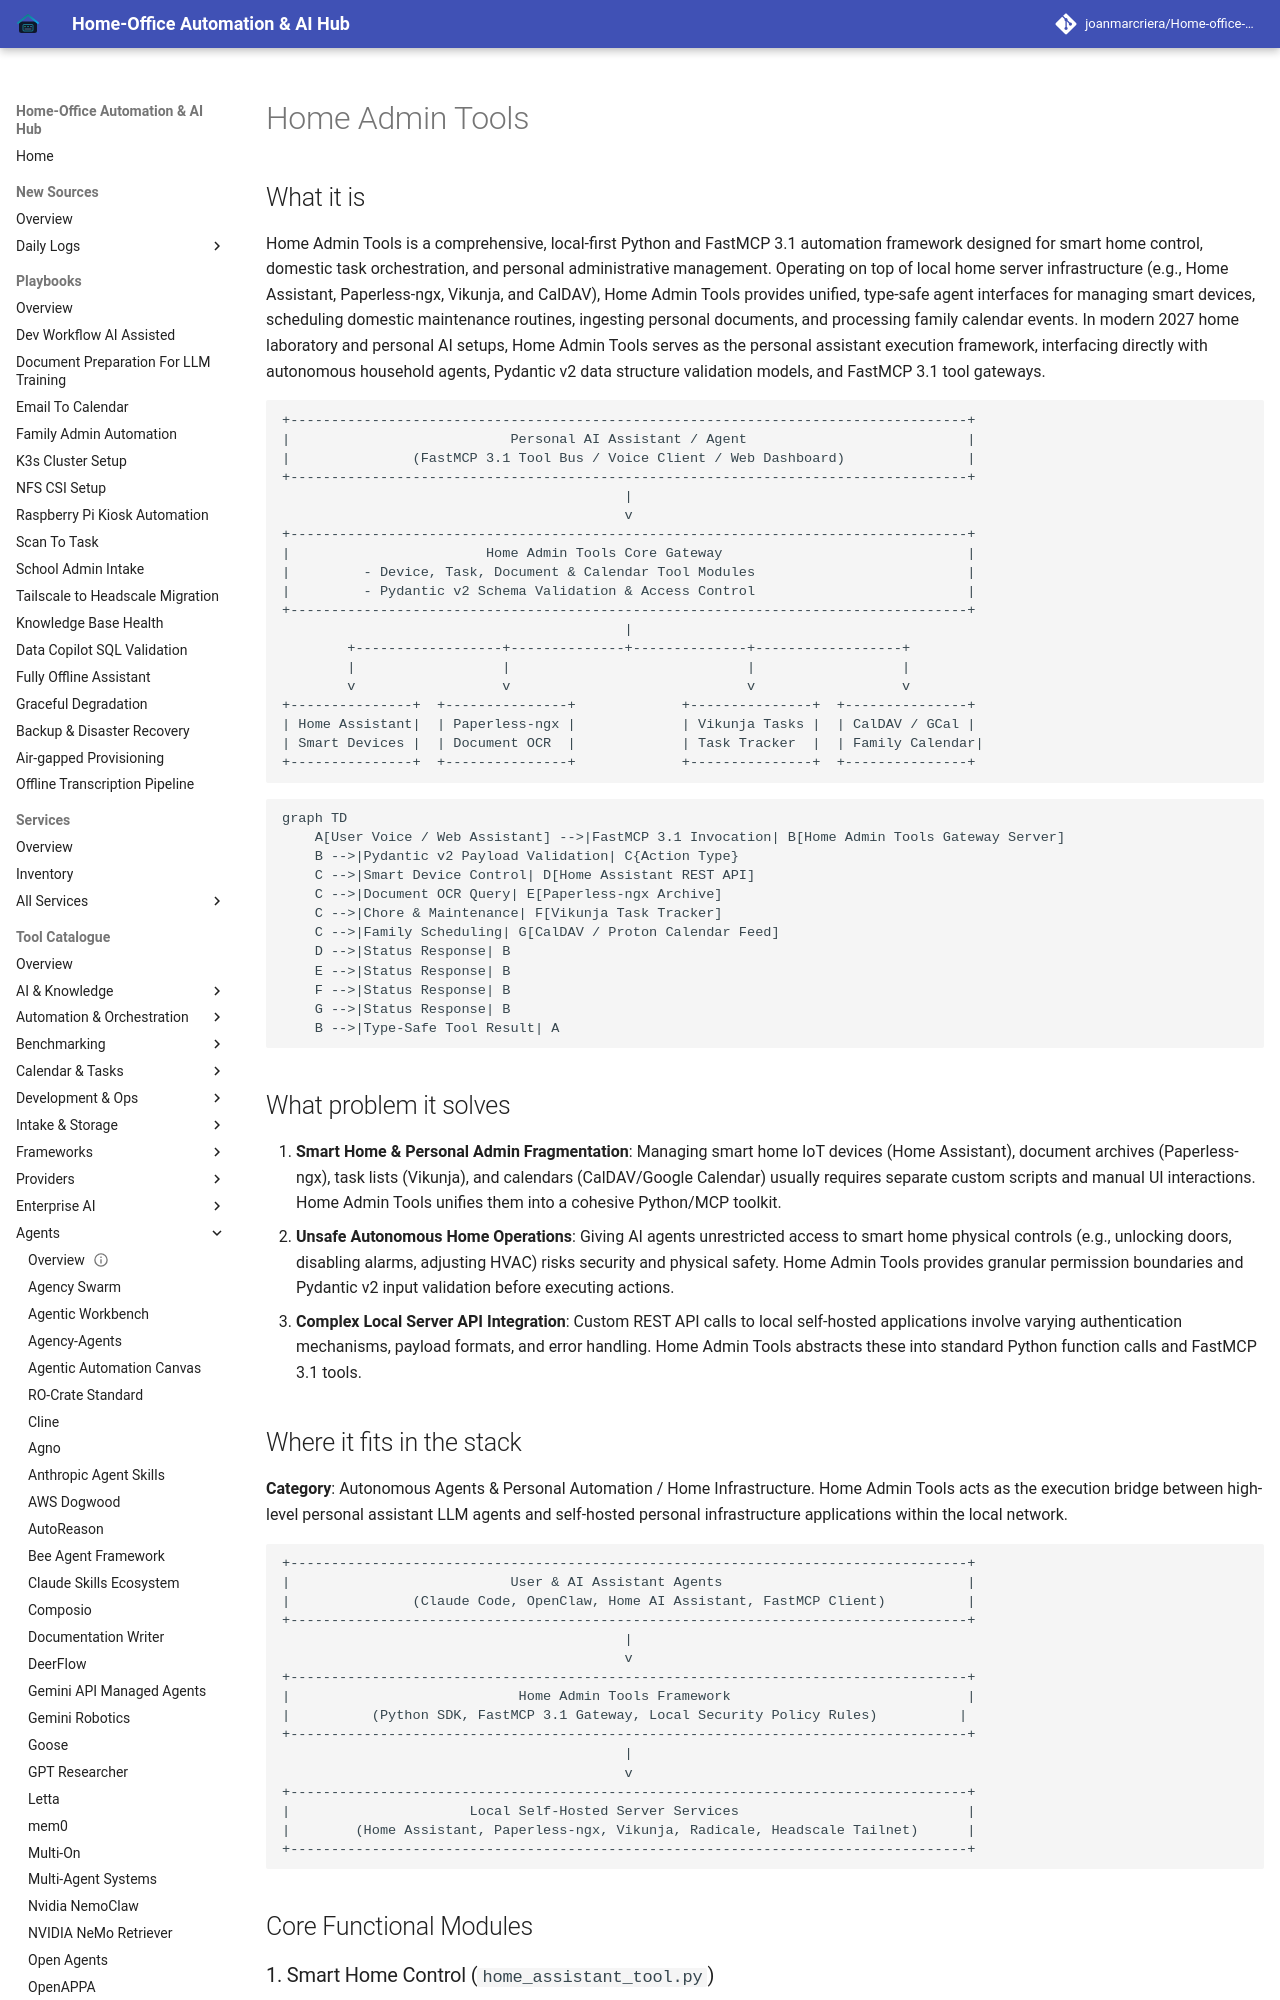

repository: joanmarcriera/Home-office-automations · page: tools/agents/home-admin-tools/index.html · generator: mkdocs

# Home Admin Tools

## What it is
Home Admin Tools is a comprehensive, local-first Python and FastMCP 3.1 automation framework designed for smart home control, domestic task orchestration, and personal administrative management. Operating on top of local home server infrastructure (e.g., Home Assistant, Paperless-ngx, Vikunja, and CalDAV), Home Admin Tools provides unified, type-safe agent interfaces for managing smart devices, scheduling domestic maintenance routines, ingesting personal documents, and processing family calendar events. In modern 2027 home laboratory and personal AI setups, Home Admin Tools serves as the personal assistant execution framework, interfacing directly with autonomous household agents, Pydantic v2 data structure validation models, and FastMCP 3.1 tool gateways.

```
+-----------------------------------------------------------------------------------+
|                           Personal AI Assistant / Agent                           |
|               (FastMCP 3.1 Tool Bus / Voice Client / Web Dashboard)               |
+-----------------------------------------------------------------------------------+
                                          |
                                          v
+-----------------------------------------------------------------------------------+
|                        Home Admin Tools Core Gateway                              |
|         - Device, Task, Document & Calendar Tool Modules                          |
|         - Pydantic v2 Schema Validation & Access Control                          |
+-----------------------------------------------------------------------------------+
                                          |
        +------------------+--------------+--------------+------------------+
        |                  |                             |                  |
        v                  v                             v                  v
+---------------+  +---------------+             +---------------+  +---------------+
| Home Assistant|  | Paperless-ngx |             | Vikunja Tasks |  | CalDAV / GCal |
| Smart Devices |  | Document OCR  |             | Task Tracker  |  | Family Calendar|
+---------------+  +---------------+             +---------------+  +---------------+
```

```mermaid
graph TD
    A[User Voice / Web Assistant] -->|FastMCP 3.1 Invocation| B[Home Admin Tools Gateway Server]
    B -->|Pydantic v2 Payload Validation| C{Action Type}
    C -->|Smart Device Control| D[Home Assistant REST API]
    C -->|Document OCR Query| E[Paperless-ngx Archive]
    C -->|Chore & Maintenance| F[Vikunja Task Tracker]
    C -->|Family Scheduling| G[CalDAV / Proton Calendar Feed]
    D -->|Status Response| B
    E -->|Status Response| B
    F -->|Status Response| B
    G -->|Status Response| B
    B -->|Type-Safe Tool Result| A
```
